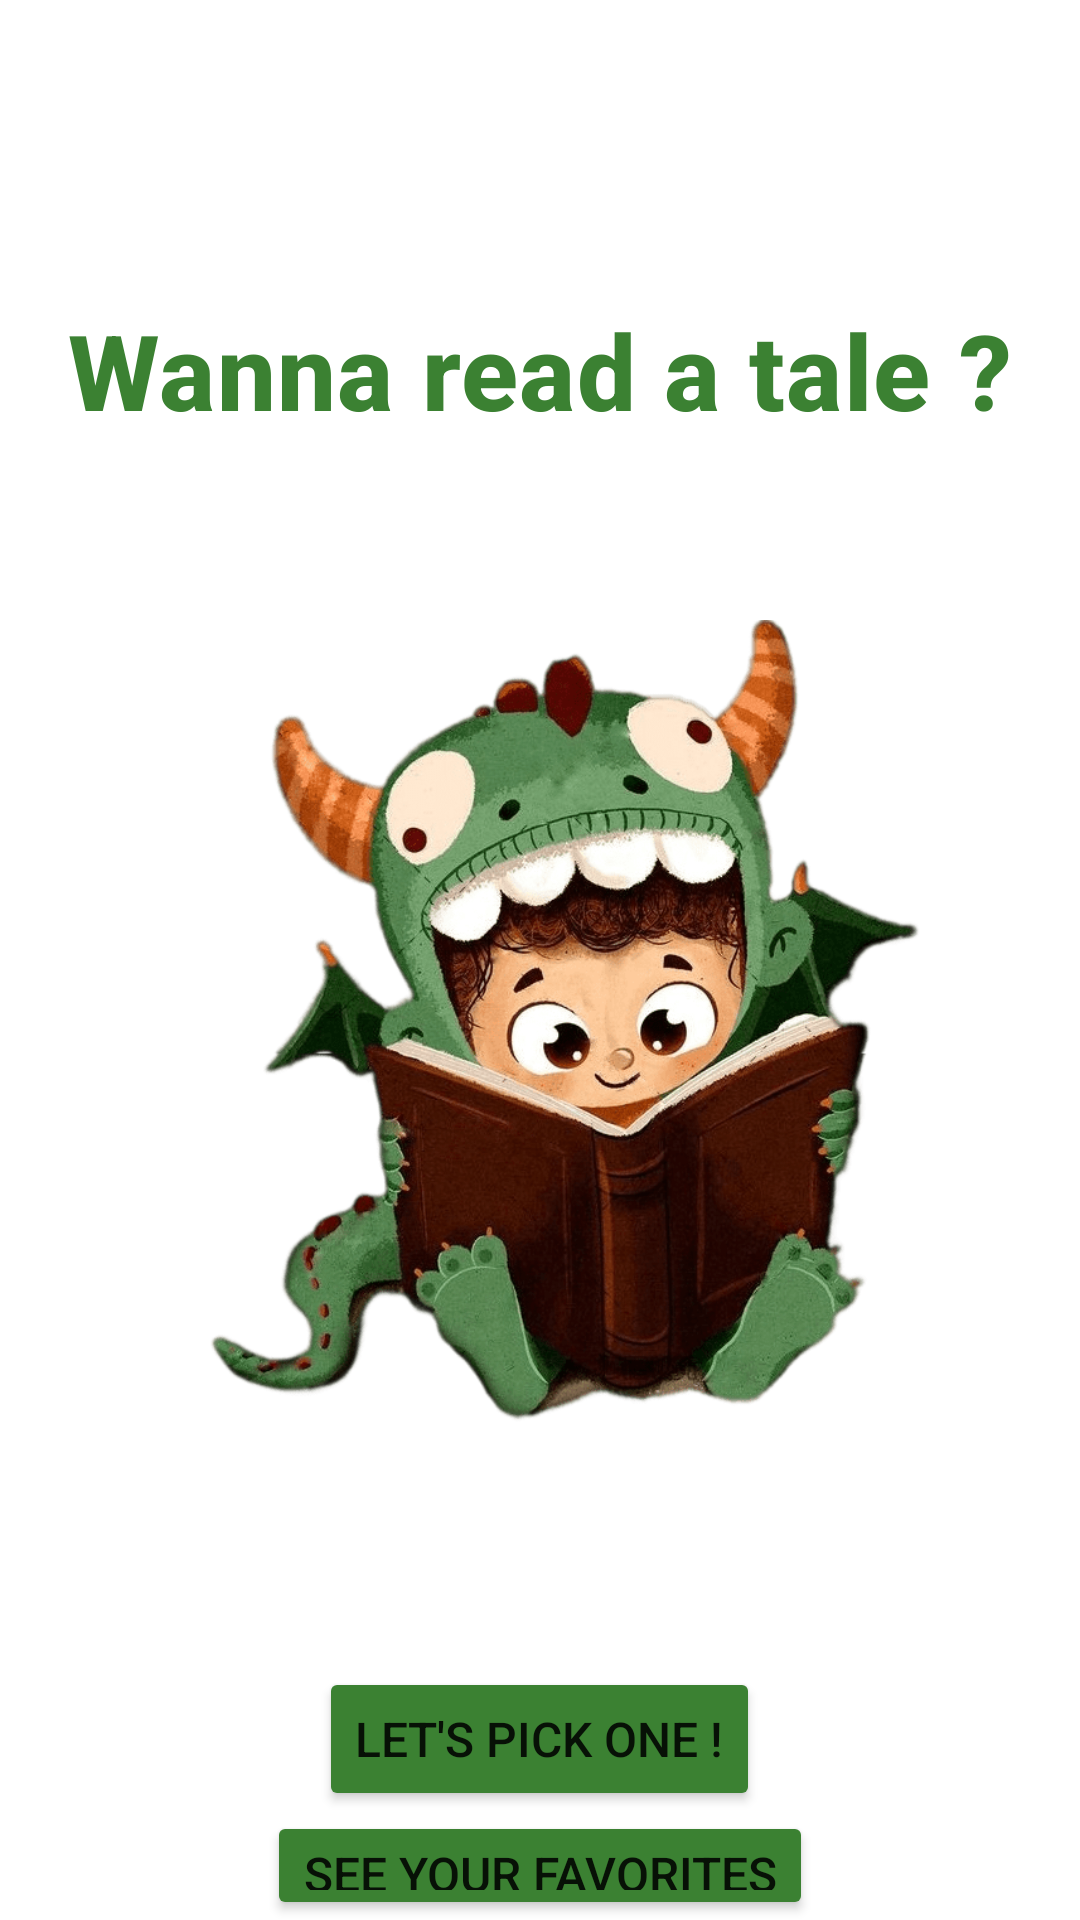

Layout XML and referenced resources for this Android screen:
<!-- AndroidManifest.xml: application theme Theme.KidsTales -->
<!-- res/layout/activity_main.xml -->
<?xml version="1.0" encoding="utf-8"?>
<LinearLayout  xmlns:android="http://schemas.android.com/apk/res/android"
    xmlns:app="http://schemas.android.com/apk/res-auto"
    xmlns:tools="http://schemas.android.com/tools"
    android:layout_width="match_parent"
    android:layout_height="match_parent"
    android:orientation="vertical"
    tools:context=".MainActivity">


    <TextView
        android:id="@+id/tv_welcome"
        android:layout_width="wrap_content"
        android:layout_height="wrap_content"
        android:layout_marginTop="100dp"
        android:text="Wanna read a tale ?"
        android:textAppearance= "?attr/textAppearanceHeadline6"
        android:textStyle="bold"
        android:textColor="#3B8132"
        android:textSize="35sp"
        android:layout_gravity="center_horizontal"/>

    <ImageView
        android:id="@+id/iv_kidReading"
        android:layout_width="292dp"
        android:layout_height="409dp"
        android:layout_gravity="center_horizontal"
        app:layout_constraintBottom_toBottomOf="parent"
        app:srcCompat="@drawable/kidreading" />



    <Button
        android:id="@+id/btn_show_all"
        android:layout_width="wrap_content"
        android:layout_height="wrap_content"
        android:text="Let's pick one !"
        android:textSize="16sp"
        android:backgroundTint="#3B8132"
        android:layout_gravity="center_horizontal"/>

    <Button
        android:id="@+id/btn_show_favorites"
        android:layout_width="wrap_content"
        android:layout_height="wrap_content"
        android:text="See your favorites"
        android:textSize="16sp"
        android:backgroundTint="#3B8132"
        android:layout_gravity="center_horizontal"/>

</LinearLayout>
<!-- resources referenced by this layout -->
<resources>
  <!-- drawable kidreading: png bitmap (drawable, 197151 bytes) -->
  <style name="Theme.KidsTales" parent="Theme.MaterialComponents.DayNight.NoActionBar">
          
          <item name="colorPrimary">@color/purple_500</item>
          <item name="colorPrimaryVariant">@color/purple_700</item>
          <item name="colorOnPrimary">@color/white</item>
          
          <item name="colorSecondary">@color/teal_200</item>
          <item name="colorSecondaryVariant">@color/teal_700</item>
          <item name="colorOnSecondary">@color/black</item>
          
          <item name="android:statusBarColor">?attr/colorPrimaryVariant</item>
          
      </style>
  <color name="purple_500">#66B968</color>
  <color name="purple_700">#FF3700B3</color>
  <color name="white">#FFFFFFFF</color>
  <color name="teal_200">#FF03DAC5</color>
  <color name="teal_700">#FF018786</color>
  <color name="black">#FF000000</color>
</resources>
